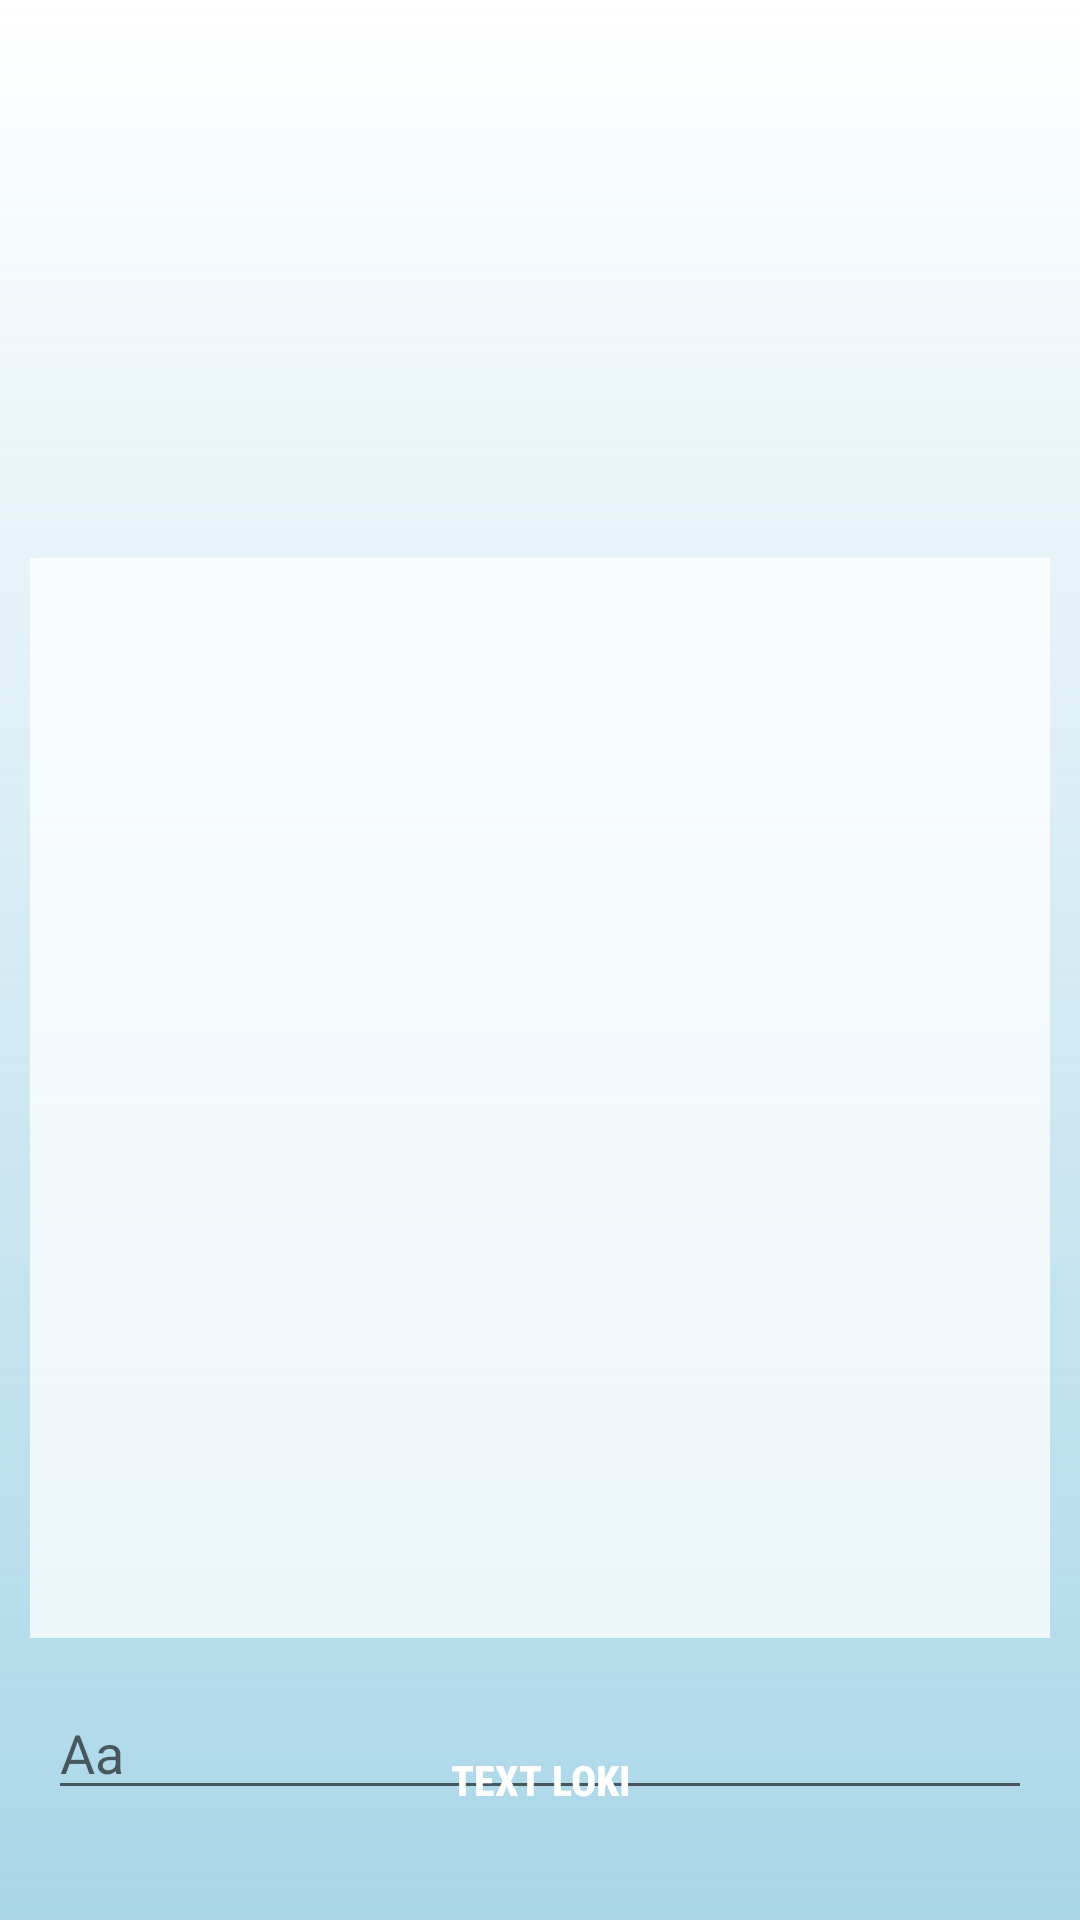

Write the Android layout XML for this screen, with the resource values it uses.
<!-- AndroidManifest.xml: application theme Theme.StorageApp -->
<!-- res/layout/activity_mobius.xml -->
<?xml version="1.0" encoding="utf-8"?>
<androidx.constraintlayout.widget.ConstraintLayout xmlns:android="http://schemas.android.com/apk/res/android"
    xmlns:app="http://schemas.android.com/apk/res-auto"
    xmlns:tools="http://schemas.android.com/tools"
    android:layout_width="match_parent"
    android:layout_height="match_parent"
    android:background="@drawable/bg_color"
    tools:context=".MobiusActivity">

    <ImageView
        android:id="@+id/mobius_profile"
        android:layout_width="160dp"
        android:layout_height="160dp"
        android:layout_gravity="center"
        android:layout_margin="16dp"
        android:padding="16dp"
        android:scaleType="centerCrop"
        app:layout_constraintEnd_toEndOf="parent"
        app:layout_constraintStart_toStartOf="parent"
        app:layout_constraintTop_toTopOf="parent" />

    <TextView
        android:id="@+id/mobius_display_textview"
        android:layout_width="match_parent"
        android:layout_height="360dp"
        android:layout_margin="10dp"
        android:background="#BFFFFFFF"
        android:padding="16dp"
        app:layout_constraintEnd_toEndOf="parent"
        app:layout_constraintStart_toStartOf="parent"
        app:layout_constraintTop_toBottomOf="@+id/mobius_profile" />

    <EditText
        android:id="@+id/mobius_edit_text"
        android:layout_width="0dp"
        android:layout_height="wrap_content"
        android:layout_margin="16dp"
        android:ems="10"
        android:hint="@string/hint_edit_text"
        android:inputType="textPersonName"
        app:layout_constraintEnd_toEndOf="parent"
        app:layout_constraintStart_toStartOf="parent"
        app:layout_constraintTop_toBottomOf="@+id/mobius_display_textview" />

    <androidx.appcompat.widget.AppCompatButton
        android:id="@+id/text_loki_button"
        style="@style/ActionButton"
        android:layout_width="wrap_content"
        android:layout_height="wrap_content"
        android:layout_margin="16dp"
        android:text="@string/text_loki"
        app:layout_constraintBottom_toBottomOf="parent"
        app:layout_constraintEnd_toEndOf="parent"
        app:layout_constraintStart_toStartOf="parent"
        app:layout_constraintTop_toBottomOf="@+id/mobius_display_textview" />

    <androidx.appcompat.widget.AppCompatButton
        android:id="@+id/clear_conversation_morbius"
        style="@style/ActionButton"
        android:layout_width="wrap_content"
        android:layout_height="wrap_content"
        android:layout_margin="16dp"
        android:text="@string/clear_conversation"
        app:layout_constraintBottom_toBottomOf="parent"
        app:layout_constraintEnd_toEndOf="parent"
        app:layout_constraintStart_toStartOf="parent"
        app:layout_constraintTop_toBottomOf="@+id/text_loki_button" />



</androidx.constraintlayout.widget.ConstraintLayout>
<!-- resources referenced by this layout -->
<resources>
  <!-- drawable bg_color (drawable-v24) -->
  <?xml version="1.0" encoding="utf-8"?>
  <shape xmlns:android="http://schemas.android.com/apk/res/android">
      <gradient
          android:startColor="#8055AED1"
          android:angle="90"
          android:gradientRadius="2400"
          />
  </shape>
  <string name="clear_conversation">Clear conversation</string>
  <string name="hint_edit_text">Aa</string>
  <string name="text_loki">Text Loki</string>
  <style name="ActionButton">
          <item name="android:textStyle">bold</item>
          <item name="android:fontFamily">sans-serif-condensed-medium</item>
          <item name="android:background">@drawable/button_selector</item>
          <item name="android:textColor">@drawable/text_color</item>
          <item name="android:padding">16dp</item>
      </style>
  <style name="Theme.StorageApp" parent="Theme.MaterialComponents.DayNight.NoActionBar">
          
          <item name="colorPrimary">@color/purple_500</item>
          <item name="colorPrimaryVariant">@color/purple_color</item>
          <item name="colorOnPrimary">@color/white</item>
          
          <item name="colorSecondary">@color/teal_200</item>
          <item name="colorSecondaryVariant">@color/teal_700</item>
          <item name="colorOnSecondary">@color/black</item>
          
          <item name="android:statusBarColor" tools:targetApi="l">?attr/colorPrimaryVariant</item>
          
      </style>
  <!-- drawable text_color (drawable-v24) -->
  <?xml version="1.0" encoding="utf-8"?>
  <selector xmlns:android="http://schemas.android.com/apk/res/android">
      <item
          android:state_pressed="true"
          android:color="#F44336"/>
      <item
          android:state_pressed="false"
          android:color="#FFFFFF"/>
  </selector>
  <color name="purple_500">#FF6200EE</color>
  <color name="purple_color">#8055AED1</color>
  <color name="white">#FFFFFFFF</color>
  <color name="teal_200">#FF03DAC5</color>
  <color name="teal_700">#FF018786</color>
  <color name="black">#FF000000</color>
</resources>
